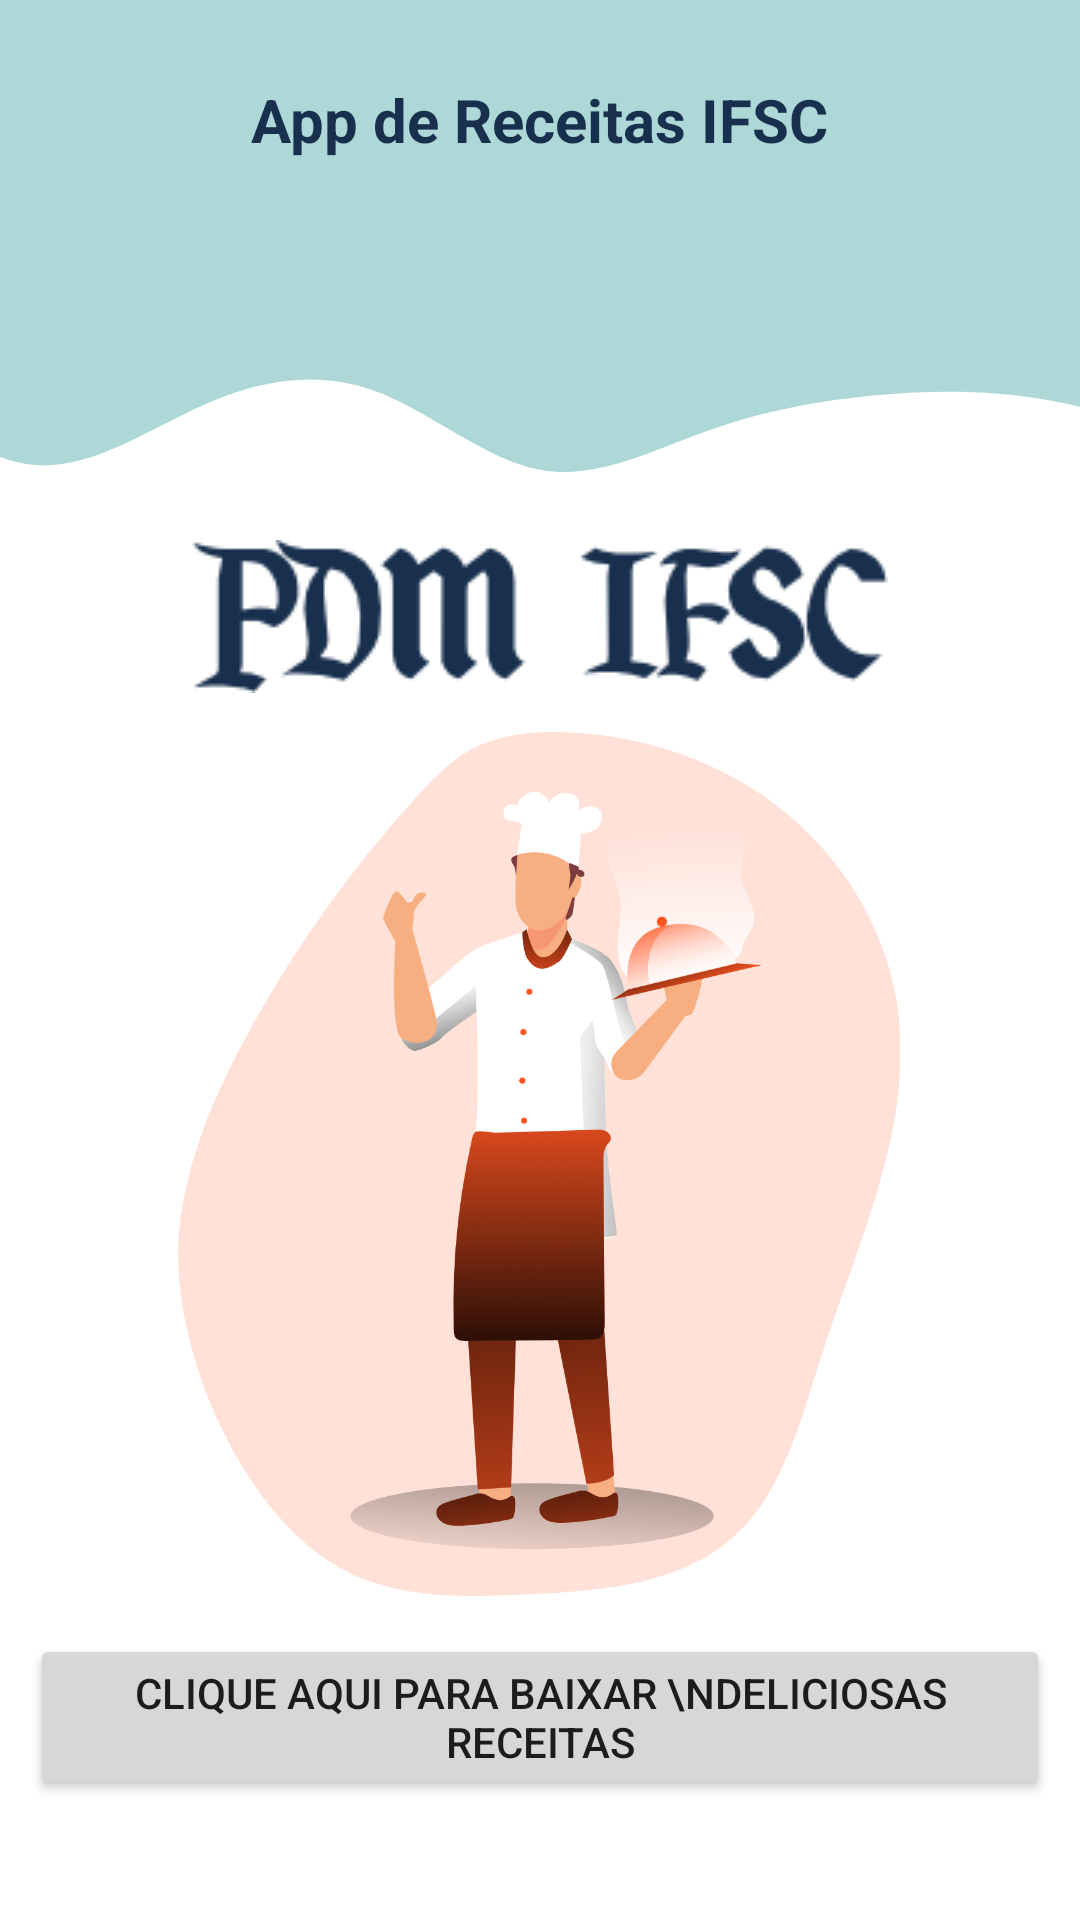

Reconstruct the res/layout file that produces this screen, plus the resources it refers to.
<!-- AndroidManifest.xml: application theme Theme.RecipeNotification -->
<!-- res/layout/activity_main.xml -->
<?xml version="1.0" encoding="utf-8"?>
<androidx.constraintlayout.widget.ConstraintLayout
    xmlns:android="http://schemas.android.com/apk/res/android"
    xmlns:app="http://schemas.android.com/apk/res-auto"
    xmlns:tools="http://schemas.android.com/tools"
    android:layout_width="match_parent"
    android:layout_height="match_parent">

    <include
        android:id="@+id/include"
        layout="@layout/custom_toolbar"
        app:layout_constraintEnd_toEndOf="parent"
        app:layout_constraintStart_toStartOf="parent"
        app:layout_constraintTop_toTopOf="parent" />

    <Button
        android:id="@+id/btnDownloadRecipe"
        android:layout_width="0dp"
        android:layout_height="wrap_content"
        android:layout_marginStart="10dp"
        android:layout_marginEnd="10dp"
        android:layout_marginBottom="40dp"
        android:onClick="onClickRecycler"
        android:text="Clique aqui para baixar \ndeliciosas receitas"
        app:layout_constraintBottom_toBottomOf="parent"
        app:layout_constraintEnd_toEndOf="parent"
        app:layout_constraintHorizontal_bias="1.0"
        app:layout_constraintStart_toStartOf="parent" />

    <ImageView
        android:id="@+id/imageView2"
        android:layout_width="242dp"
        android:layout_height="288dp"
        app:layout_constraintBottom_toTopOf="@+id/btnDownloadRecipe"
        app:layout_constraintEnd_toEndOf="parent"
        app:layout_constraintHorizontal_bias="0.497"
        app:layout_constraintStart_toStartOf="parent"
        app:layout_constraintTop_toBottomOf="@+id/imageView4"
        app:srcCompat="@drawable/chef" />

    <ImageView
        android:id="@+id/imageView3"
        android:layout_width="468dp"
        android:layout_height="100dp"
        app:layout_constraintEnd_toEndOf="parent"
        app:layout_constraintStart_toStartOf="parent"
        app:layout_constraintTop_toBottomOf="@+id/include"
        app:srcCompat="@drawable/ic_wave" />

    <ImageView
        android:id="@+id/imageView4"
        android:layout_width="wrap_content"
        android:layout_height="wrap_content"
        app:layout_constraintEnd_toEndOf="parent"
        app:layout_constraintStart_toStartOf="parent"
        app:layout_constraintTop_toBottomOf="@+id/imageView3"
        app:srcCompat="@drawable/pdmifsc" />

</androidx.constraintlayout.widget.ConstraintLayout>
<!-- res/layout/custom_toolbar.xml (included above) -->
<?xml version="1.0" encoding="utf-8"?>
<androidx.appcompat.widget.Toolbar xmlns:android="http://schemas.android.com/apk/res/android"
    xmlns:app="http://schemas.android.com/apk/res-auto"
    android:id="@+id/myToolbar"
    android:layout_width="match_parent"
    android:layout_height="80dp"
    android:background="@color/purple_200"
    android:contentInsetStart="0dp"
    android:contentInsetLeft="0dp"
    android:contentInsetEnd="0dp"
    android:contentInsetRight="0dp">

    <RelativeLayout
        android:layout_width="wrap_content"
        android:layout_height="56dp"
        android:gravity="center"
        android:orientation="vertical">

        <RelativeLayout
            android:layout_width="363dp"
            android:layout_height="match_parent"
            android:layout_marginLeft="8dp"
            android:layout_marginRight="8dp"
            android:gravity="center"
            android:orientation="horizontal">

            <TextView
                android:id="@+id/txtTitleToolbar"
                android:layout_width="wrap_content"
                android:layout_height="wrap_content"
                android:padding="5dp"
                android:text="App de Receitas IFSC"
                android:textColor="#18304E"
                android:textSize="20sp"
                android:textStyle="bold" />
        </RelativeLayout>

        <View
            android:layout_width="match_parent"
            android:layout_height="1dp"
            android:layout_alignParentBottom="true"
            android:layout_centerHorizontal="true"
            android:layout_marginLeft="10dp"
            android:layout_marginRight="10dp"
            android:background="@color/purple_200" />

    </RelativeLayout>

</androidx.appcompat.widget.Toolbar>
<!-- resources referenced by this layout -->
<resources>
  <color name="purple_200">#aed8d7</color>
  <!-- drawable chef: png bitmap (drawable, 207504 bytes) -->
  <!-- drawable ic_wave (drawable) -->
  <vector xmlns:android="http://schemas.android.com/apk/res/android"
      android:width="1440dp"
      android:height="320dp"
      android:viewportWidth="1440"
      android:viewportHeight="320">
    <path
        android:pathData="M0,128L30,154.7C60,181 120,235 180,240C240,245 300,203 360,176C420,149 480,139 540,160C600,181 660,235 720,245.3C780,256 840,224 900,202.7C960,181 1020,171 1080,165.3C1140,160 1200,160 1260,170.7C1320,181 1380,203 1410,213.3L1440,224L1440,0L1410,0C1380,0 1320,0 1260,0C1200,0 1140,0 1080,0C1020,0 960,0 900,0C840,0 780,0 720,0C660,0 600,0 540,0C480,0 420,0 360,0C300,0 240,0 180,0C120,0 60,0 30,0L0,0Z"
        android:fillColor="#aed8d7"/>
  </vector>
  <!-- drawable pdmifsc: png bitmap (drawable, 4066 bytes) -->
  <style name="Theme.RecipeNotification" parent="Theme.MaterialComponents.DayNight.DarkActionBar">
          
          <item name="colorPrimary">@color/purple_500</item>
          <item name="colorPrimaryVariant">@color/purple_700</item>
          <item name="colorOnPrimary">@color/white</item>
          
          <item name="colorSecondary">@color/teal_200</item>
          <item name="colorSecondaryVariant">@color/teal_700</item>
          <item name="colorOnSecondary">@color/black</item>
          
          <item name="android:statusBarColor" tools:targetApi="l">?attr/colorPrimaryVariant</item>
          
      </style>
  <color name="purple_500">#FF5522</color>
  <color name="purple_700">#aed8d7</color>
  <color name="white">#FFFFFFFF</color>
  <color name="teal_200">#F2F9FC</color>
  <color name="teal_700">#FF018786</color>
  <color name="black">#18304E</color>
</resources>
